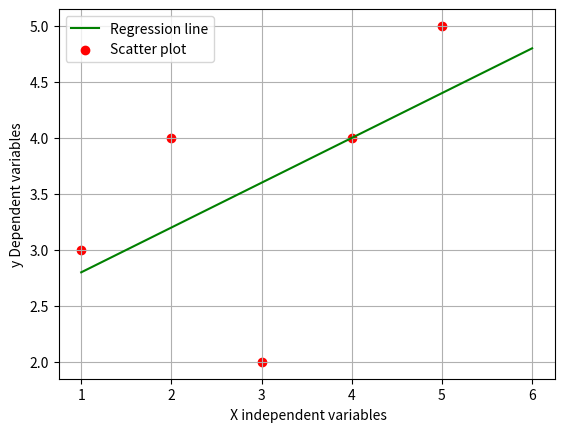

The matplotlib source for this figure:
import numpy as np
import pandas as pd
import matplotlib.pyplot as plt

def marvellousPredictor():
    #load data
    X=[1,2,3,4,5]
    Y=[3,4,2,4,5]
    print("values  of independent variable",X)
    print("values  of dependent variable",Y)

    Sum_x=0
    Sum_y=0
    for i in range(len(X)):
        Sum_x=Sum_x+X[i]
        Sum_y=Sum_y+Y[i]

    mean_x=Sum_x/len(X) 
    mean_y=Sum_y/len(Y)   

    print("mean_x is:",mean_x)
    print("mean_y is:",mean_y)


    n=len(X)#5
    numerator=0
    denomerator=0


    #calculate slope M value
    for i in range(n):
        numerator=numerator+((X[i]-mean_x)*(Y[i]-mean_y))
        denomerator=denomerator+((X[i]-mean_x)**2)

    m=numerator/denomerator
    print("slope of line M is ",m)  

    #-----------------------------------------------------------------------
    # c value 
    # y=mx+c
    # c=y-mx  
    #c= ymean - m * xmean

    c=mean_y-m*mean_x
    print("Y intercept that is C ",c)

    #-----------------------------------------------------------------------

    #create graph
    x=np.linspace(1,6,n)
    y= c + m * x

    plt.plot(x,y,color='g',label="Regression line")
    plt.scatter(X,Y,color='r',label="Scatter plot")
    plt.xlabel(" X independent variables")
    plt.ylabel("y Dependent variables")
    plt.grid(True)
    plt.legend()
    plt.show()
    


def main():
    marvellousPredictor()

if __name__=="__main__":
    main()
